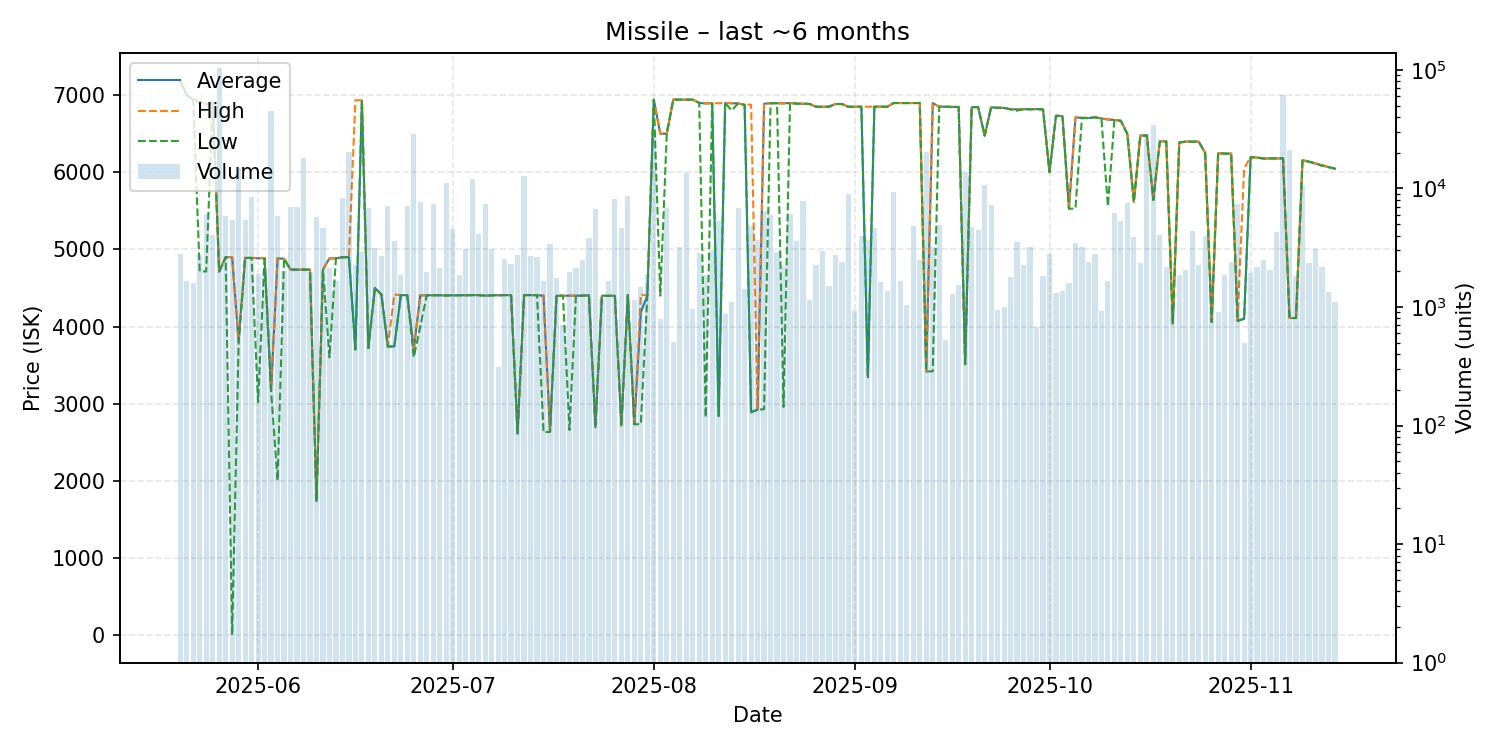

The data file committed next to this chart (first rows):
date, average, highest, lowest, order_count, volume
2025-05-20, 7187, 7187, 7187, 114, 2819
2025-05-21, 7000, 7000, 7000, 13, 1651
2025-05-22, 6942, 6945, 6940, 23, 1603
2025-05-23, 6917, 6919, 4714, 31, 2739
2025-05-24, 6880, 6890, 4714, 37, 6112
2025-05-25, 6913, 6913, 6913, 38, 4049
2025-05-26, 4713, 4713, 4713, 36, 103976
2025-05-27, 4900, 4900, 4900, 28, 5837
2025-05-28, 4897, 4897, 2.03, 24, 5451
2025-05-29, 3801, 3801, 3801, 20, 14771
2025-05-30, 4890, 4890, 4890, 37, 5403
2025-05-31, 4889, 4889, 4889, 27, 8534
2025-06-01, 4885, 4889, 3020, 21, 1893
2025-06-02, 4885, 4889, 4884, 26, 2068
2025-06-03, 3167, 3167, 3167, 24, 45319
2025-06-04, 4883, 4885, 2003, 21, 5861
2025-06-05, 4879, 4879, 4879, 18, 2025
2025-06-06, 4738, 4738, 4738, 15, 6971
2025-06-07, 4737, 4738, 4737, 26, 6980
2025-06-08, 4738, 4738, 4738, 27, 18255
2025-06-09, 4738, 4738, 4738, 25, 1961
2025-06-10, 1737, 1737, 1737, 16, 5712
2025-06-11, 4738, 4738, 4738, 27, 4657
2025-06-12, 4883, 4884, 3601, 17, 2117
2025-06-13, 4884, 4884, 4884, 21, 1644
2025-06-14, 4898, 4898, 4898, 28, 8338
2025-06-15, 4900, 4900, 4900, 33, 20335
2025-06-16, 3702, 6934, 3701, 25, 2256
2025-06-17, 6930, 6933, 6930, 12, 2918
2025-06-18, 3720, 3720, 3720, 14, 6794
2025-06-19, 4500, 4500, 4500, 18, 3173
2025-06-20, 4417, 4417, 4417, 26, 2708
2025-06-21, 3741, 3741, 3741, 23, 7151
2025-06-22, 3742, 4415, 3740, 23, 3575
2025-06-23, 4407, 4407, 4407, 20, 1858
2025-06-24, 4405, 4405, 4403, 34, 7100
2025-06-25, 3703, 3703, 3602, 12, 28597
2025-06-26, 4404, 4404, 3999, 22, 7717
2025-06-27, 4405, 4405, 4405, 11, 1982
2025-06-28, 4405, 4405, 4405, 20, 7441
2025-06-29, 4405, 4405, 4405, 20, 2123
2025-06-30, 4403, 4403, 4403, 31, 11163
2025-07-01, 4405, 4405, 4405, 25, 4565
2025-07-02, 4405, 4405, 4405, 21, 1871
2025-07-03, 4405, 4405, 4405, 12, 3114
2025-07-04, 4407, 4407, 4407, 17, 12124
2025-07-05, 4407, 4407, 4407, 27, 4096
2025-07-06, 4400, 4400, 4400, 32, 7363
2025-07-07, 4406, 4406, 4403, 22, 3103
2025-07-08, 4405, 4405, 4405, 11, 311
2025-07-09, 4407, 4407, 4407, 28, 2524
2025-07-10, 4407, 4407, 4407, 18, 2323
2025-07-11, 2613, 2613, 2613, 15, 2750
2025-07-12, 4407, 4407, 4407, 19, 12782
2025-07-13, 4407, 4407, 4407, 29, 2692
2025-07-14, 4407, 4407, 4407, 27, 2639
2025-07-15, 4399, 4406, 2629, 17, 1659
2025-07-16, 2634, 2634, 2634, 7, 3433
2025-07-17, 4399, 4400, 4399, 17, 1744
2025-07-18, 4399, 4399, 4399, 11, 704
... 119 more rows
